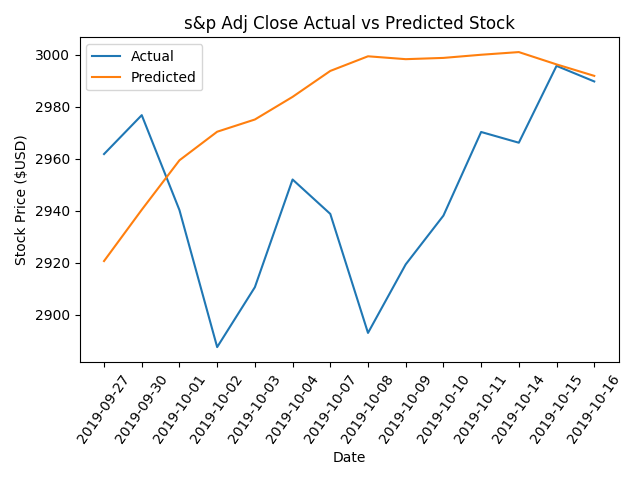

Values plotted in this chart, from the file beside it:
, Date, Actual, Predicted
0, 2019-09-27, 2962, 2921
1, 2019-09-30, 2977, 2940
2, 2019-10-01, 2940, 2959
3, 2019-10-02, 2888, 2970
4, 2019-10-03, 2911, 2975
5, 2019-10-04, 2952, 2984
6, 2019-10-07, 2939, 2994
7, 2019-10-08, 2893, 2999
8, 2019-10-09, 2919, 2998
9, 2019-10-10, 2938, 2999
10, 2019-10-11, 2970, 3000
11, 2019-10-14, 2966, 3001
12, 2019-10-15, 2996, 2996
13, 2019-10-16, 2990, 2992
